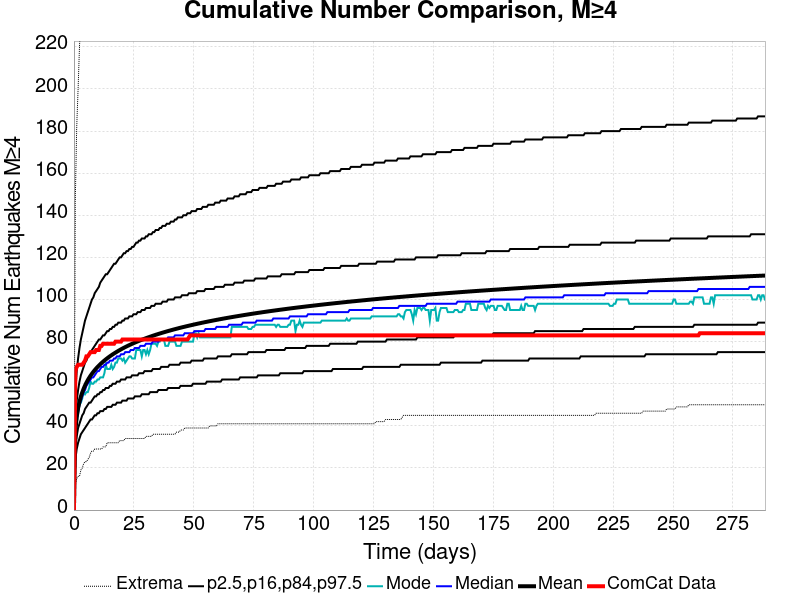

The data file committed next to this chart (first rows):
Time (days), ComCat Data, Simulation Mean, Simulation Median, Simulation Mode, Simulation Minimum, Simulation Maximum, 2.5 %-ile, 16 %-ile, 84 %-ile, 97.5 %-ile
0.0, 0.0, 0.0, 0.0, 0.0, 0.0, 0.0, 0.0, 0.0, 0.0, 0.0
0.5779, 66.0, 37.41, 37.0, 36.0, 12.0, 148.0, 24.0, 30.0, 45.0, 56.0
1.156, 68.0, 44.21, 43.0, 41.0, 15.0, 182.0, 29.0, 35.0, 52.0, 66.0
1.734, 69.0, 48.4, 47.0, 46.0, 16.0, 200.0, 32.0, 39.0, 57.0, 72.0
2.312, 69.0, 51.46, 50.0, 50.0, 16.0, 220.0, 34.0, 41.0, 61.0, 77.0
2.89, 69.0, 53.89, 52.0, 51.0, 19.0, 234.0, 36.0, 43.0, 64.0, 81.0
3.468, 69.0, 55.89, 54.0, 53.0, 20.0, 243.0, 37.0, 45.0, 66.0, 84.0
4.045, 70.0, 57.63, 56.0, 56.0, 22.0, 258.0, 38.0, 46.0, 68.0, 87.0
4.623, 71.0, 59.15, 57.0, 55.0, 23.0, 285.0, 39.0, 48.0, 70.0, 90.0
5.201, 73.0, 60.49, 59.0, 56.0, 23.0, 297.0, 40.0, 49.0, 71.0, 92.0
5.779, 73.0, 61.7, 60.0, 56.0, 24.0, 306.0, 41.0, 50.0, 73.0, 94.0
6.357, 74.0, 62.8, 61.0, 58.0, 25.0, 315.0, 42.0, 51.0, 74.0, 96.0
6.935, 75.0, 63.82, 62.0, 61.0, 27.0, 325.0, 43.0, 51.0, 75.0, 98.0
7.513, 75.0, 64.76, 63.0, 60.0, 28.0, 332.0, 43.0, 52.0, 76.0, 100.0
8.091, 75.0, 65.63, 63.0, 60.0, 28.0, 338.0, 44.0, 53.0, 77.0, 101.0
8.669, 75.0, 66.45, 64.0, 61.0, 29.0, 341.0, 45.0, 54.0, 78.0, 103.0
9.247, 76.0, 67.21, 65.0, 61.0, 29.0, 347.0, 45.0, 54.0, 79.0, 104.0
9.825, 76.0, 67.94, 66.0, 62.0, 29.0, 351.0, 46.0, 55.0, 80.0, 105.0
10.4, 76.0, 68.62, 66.0, 62.0, 29.0, 352.0, 46.0, 55.0, 81.0, 106.0
10.98, 78.0, 69.26, 67.0, 63.0, 29.0, 355.0, 47.0, 56.0, 81.0, 108.0
11.56, 78.0, 69.87, 68.0, 63.0, 29.0, 359.0, 47.0, 56.0, 82.0, 109.0
12.14, 79.0, 70.46, 68.0, 63.0, 30.0, 361.0, 47.0, 57.0, 83.0, 110.0
12.71, 79.0, 71.02, 69.0, 65.0, 30.0, 365.0, 48.0, 57.0, 83.0, 111.0
13.29, 79.0, 71.56, 69.0, 69.0, 30.0, 368.0, 48.0, 58.0, 84.0, 112.0
13.87, 79.0, 72.07, 70.0, 67.0, 32.0, 372.0, 49.0, 58.0, 85.0, 112.0
14.45, 79.0, 72.57, 70.0, 67.0, 32.0, 377.0, 49.0, 58.0, 85.0, 113.0
15.03, 79.0, 73.05, 71.0, 67.0, 32.0, 381.0, 49.0, 59.0, 86.0, 114.0
15.6, 79.0, 73.51, 71.0, 69.0, 32.0, 384.0, 49.0, 59.0, 86.0, 115.0
16.18, 79.0, 73.95, 71.0, 67.0, 32.0, 386.0, 50.0, 60.0, 87.0, 116.0
16.76, 79.0, 74.38, 72.0, 68.0, 32.0, 390.0, 50.0, 60.0, 87.0, 117.0
17.34, 80.0, 74.79, 72.0, 70.0, 32.0, 393.0, 50.0, 60.0, 88.0, 117.0
17.92, 80.0, 75.19, 73.0, 70.0, 32.0, 399.0, 51.0, 61.0, 88.0, 118.0
18.49, 80.0, 75.59, 73.0, 72.0, 32.0, 401.0, 51.0, 61.0, 89.0, 119.0
19.07, 80.0, 75.97, 73.0, 72.0, 33.0, 402.0, 51.0, 61.0, 89.0, 120.0
19.65, 80.0, 76.34, 74.0, 72.0, 33.0, 407.0, 51.0, 62.0, 89.0, 120.0
20.23, 81.0, 76.7, 74.0, 71.0, 33.0, 409.0, 52.0, 62.0, 90.0, 121.0
20.81, 81.0, 77.05, 74.0, 72.0, 33.0, 410.0, 52.0, 62.0, 90.0, 122.0
21.38, 81.0, 77.39, 75.0, 70.0, 34.0, 410.0, 52.0, 62.0, 91.0, 122.0
21.96, 81.0, 77.72, 75.0, 71.0, 34.0, 410.0, 52.0, 63.0, 91.0, 123.0
22.54, 81.0, 78.04, 75.0, 72.0, 34.0, 410.0, 53.0, 63.0, 91.0, 123.0
23.12, 81.0, 78.35, 75.0, 73.0, 34.0, 412.0, 53.0, 63.0, 92.0, 124.0
23.69, 81.0, 78.66, 76.0, 73.0, 34.0, 413.0, 53.0, 63.0, 92.0, 124.0
24.27, 81.0, 78.96, 76.0, 72.0, 34.0, 413.0, 53.0, 64.0, 92.0, 125.0
24.85, 81.0, 79.25, 76.0, 72.0, 34.0, 414.0, 53.0, 64.0, 93.0, 125.0
25.43, 81.0, 79.54, 77.0, 72.0, 34.0, 414.0, 54.0, 64.0, 93.0, 126.0
26.01, 81.0, 79.82, 77.0, 76.0, 34.0, 414.0, 54.0, 64.0, 93.0, 127.0
26.58, 81.0, 80.09, 77.0, 76.0, 34.0, 416.0, 54.0, 64.0, 94.0, 127.0
27.16, 81.0, 80.36, 77.0, 76.0, 34.0, 417.0, 54.0, 65.0, 94.0, 128.0
27.74, 81.0, 80.62, 78.0, 76.0, 34.0, 417.0, 54.0, 65.0, 94.0, 128.0
28.32, 81.0, 80.89, 78.0, 73.0, 34.0, 421.0, 55.0, 65.0, 95.0, 129.0
28.9, 81.0, 81.14, 78.0, 76.0, 34.0, 422.0, 55.0, 65.0, 95.0, 129.0
29.47, 81.0, 81.38, 78.0, 76.0, 34.0, 422.0, 55.0, 66.0, 95.0, 129.0
30.05, 81.0, 81.63, 79.0, 74.0, 35.0, 423.0, 55.0, 66.0, 96.0, 130.0
30.63, 81.0, 81.86, 79.0, 76.0, 35.0, 426.0, 55.0, 66.0, 96.0, 130.0
31.21, 81.0, 82.1, 79.0, 74.0, 35.0, 427.0, 55.0, 66.0, 96.0, 131.0
31.79, 81.0, 82.33, 79.0, 76.0, 35.0, 427.0, 56.0, 66.0, 96.0, 131.0
32.36, 81.0, 82.56, 79.0, 79.0, 35.0, 429.0, 56.0, 66.0, 97.0, 131.0
32.94, 81.0, 82.78, 80.0, 79.0, 36.0, 429.0, 56.0, 67.0, 97.0, 132.0
33.52, 81.0, 83.01, 80.0, 79.0, 36.0, 431.0, 56.0, 67.0, 97.0, 132.0
34.1, 81.0, 83.22, 80.0, 79.0, 36.0, 434.0, 56.0, 67.0, 98.0, 133.0
... 440 more rows
